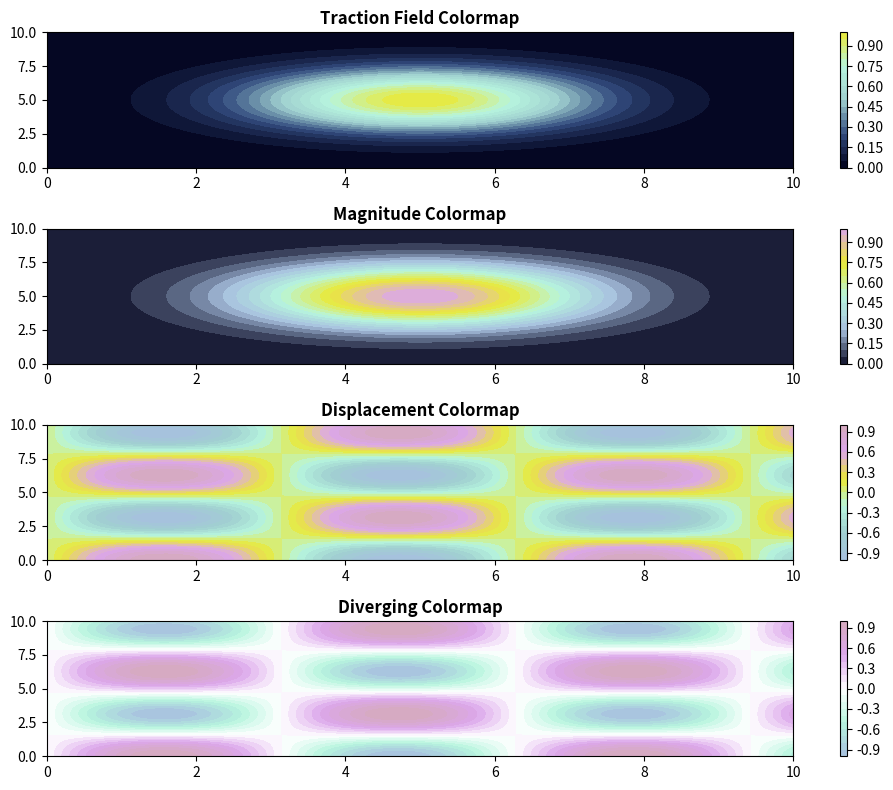

Here is the Python script that generated this plot:
"""科学出版级配色方案（顶刊常用色板与自定义 colormap）。"""

import numpy as np
from matplotlib.colors import LinearSegmentedColormap, ListedColormap
import matplotlib.pyplot as plt


# 顶刊常用配色（用户提供）
JOURNAL_COLORS = {
    'color1': {'hex': '#DCA7EB', 'rgb': (220, 167, 235), 'name': 'Lavender'},
    'color2': {'hex': '#A0D0D0', 'rgb': (160, 208, 208), 'name': 'Cyan'},
    'color3': {'hex': '#EAE936', 'rgb': (234, 233, 54), 'name': 'Yellow'},
    'color4': {'hex': '#B7F5DE', 'rgb': (183, 245, 222), 'name': 'Mint'},
    'color5': {'hex': '#D5AABE', 'rgb': (213, 170, 190), 'name': 'Rose'},
    'color6': {'hex': '#A7C0DF', 'rgb': (167, 192, 223), 'name': 'Sky Blue'},
}


def create_scientific_colormap(name='traction', n_bins=256):
    """
    创建科学级配色方案
    
    参数:
        name (str): 配色方案名称 'traction', 'displacement', 'diverging'
        n_bins (int): 颜色分级数
    
    返回:
        matplotlib.colors.LinearSegmentedColormap: 配色方案对象
    """
    if name == 'traction':
        # 牵引力场配色：深色 → 浅蓝 → 薄荷绿 → 黄色
        # 适合从低到高的单向数据
        colors = [
            (0.0, 0.0, 0.1),      # 深蓝（几乎黑色）
            (0.2, 0.3, 0.5),      # 深蓝
            (160/255, 208/255, 208/255),  # 青色 (color2)
            (183/255, 245/255, 222/255),  # 薄荷绿 (color4)
            (234/255, 233/255, 54/255),   # 黄色 (color3)
        ]
        cmap = LinearSegmentedColormap.from_list('traction_scientific', colors, N=n_bins)
        
    elif name == 'displacement':
        # 位移场配色：蓝 → 白 → 红（发散型）
        # 适合有正负的数据
        colors = [
            (167/255, 192/255, 223/255),  # 天蓝 (color6)
            (160/255, 208/255, 208/255),  # 青色 (color2)
            (183/255, 245/255, 222/255),  # 薄荷绿 (color4)
            (234/255, 233/255, 54/255),   # 黄色 (color3)
            (220/255, 167/255, 235/255),  # 淡紫 (color1)
            (213/255, 170/255, 190/255),  # 玫瑰 (color5)
        ]
        cmap = LinearSegmentedColormap.from_list('displacement_scientific', colors, N=n_bins)
        
    elif name == 'magnitude':
        # 位移幅值配色：深蓝 → 薄荷 → 黄 → 玫瑰
        # 适合幅值数据（只有正值）
        colors = [
            (0.05, 0.05, 0.15),   # 深蓝
            (167/255, 192/255, 223/255),  # 天蓝 (color6)
            (183/255, 245/255, 222/255),  # 薄荷绿 (color4)
            (234/255, 233/255, 54/255),   # 黄色 (color3)
            (220/255, 167/255, 235/255),  # 淡紫 (color1)
        ]
        cmap = LinearSegmentedColormap.from_list('magnitude_scientific', colors, N=n_bins)
        
    elif name == 'diverging':
        # 发散配色：蓝 → 白 → 玫瑰红
        # 适合有正负中心值的数据
        colors = [
            (167/255, 192/255, 223/255),  # 天蓝 (color6)
            (183/255, 245/255, 222/255),  # 薄荷绿 (color4)
            (1.0, 1.0, 1.0),              # 白色
            (220/255, 167/255, 235/255),  # 淡紫 (color1)
            (213/255, 170/255, 190/255),  # 玫瑰 (color5)
        ]
        cmap = LinearSegmentedColormap.from_list('diverging_scientific', colors, N=n_bins)
    
    else:
        # 默认使用magnitude配色
        return create_scientific_colormap('magnitude', n_bins)
    
    return cmap


def get_arrow_colors_scientific():
    """
    获取箭头的科学配色
    
    返回:
        list: 三个力对应的箭头颜色（HEX格式）
    """
    return [
        '#A7C0DF',  # 力1：天蓝 (color6)
        '#B7F5DE',  # 力2：薄荷绿 (color4)
        '#EAE936',  # 力3：黄色 (color3)
    ]


def get_discrete_colors(n_colors=6):
    """
    获取离散的科学配色
    
    参数:
        n_colors (int): 需要的颜色数量
    
    返回:
        list: HEX颜色列表
    """
    all_colors = [
        '#DCA7EB',  # color1: 淡紫
        '#A0D0D0',  # color2: 青色
        '#EAE936',  # color3: 黄色
        '#B7F5DE',  # color4: 薄荷绿
        '#D5AABE',  # color5: 玫瑰
        '#A7C0DF',  # color6: 天蓝
    ]
    
    return all_colors[:n_colors]


def demo_colormaps():
    """
    演示所有配色方案
    """
    fig, axes = plt.subplots(4, 1, figsize=(10, 8))
    
    # 创建示例数据
    x = np.linspace(0, 10, 100)
    y = np.linspace(0, 10, 100)
    X, Y = np.meshgrid(x, y)
    
    # 单向数据（牵引力场）
    Z1 = np.exp(-((X-5)**2 + (Y-5)**2) / 5)
    
    # 发散数据（位移）
    Z2 = np.sin(X) * np.cos(Y)
    
    # 配色方案1: Traction
    cmap1 = create_scientific_colormap('traction')
    im1 = axes[0].contourf(X, Y, Z1, levels=20, cmap=cmap1)
    axes[0].set_title('Traction Field Colormap', fontsize=12, fontweight='bold')
    plt.colorbar(im1, ax=axes[0])
    
    # 配色方案2: Magnitude
    cmap2 = create_scientific_colormap('magnitude')
    im2 = axes[1].contourf(X, Y, Z1, levels=20, cmap=cmap2)
    axes[1].set_title('Magnitude Colormap', fontsize=12, fontweight='bold')
    plt.colorbar(im2, ax=axes[1])
    
    # 配色方案3: Displacement
    cmap3 = create_scientific_colormap('displacement')
    im3 = axes[2].contourf(X, Y, Z2, levels=20, cmap=cmap3)
    axes[2].set_title('Displacement Colormap', fontsize=12, fontweight='bold')
    plt.colorbar(im3, ax=axes[2])
    
    # 配色方案4: Diverging
    cmap4 = create_scientific_colormap('diverging')
    im4 = axes[3].contourf(X, Y, Z2, levels=20, cmap=cmap4)
    axes[3].set_title('Diverging Colormap', fontsize=12, fontweight='bold')
    plt.colorbar(im4, ax=axes[3])
    
    plt.tight_layout()
    plt.savefig('colormap_demo.png', dpi=150, bbox_inches='tight')
    print("配色演示已保存: colormap_demo.png")
    plt.show()


if __name__ == "__main__":
    print("生成配色方案演示...")
    demo_colormaps()
